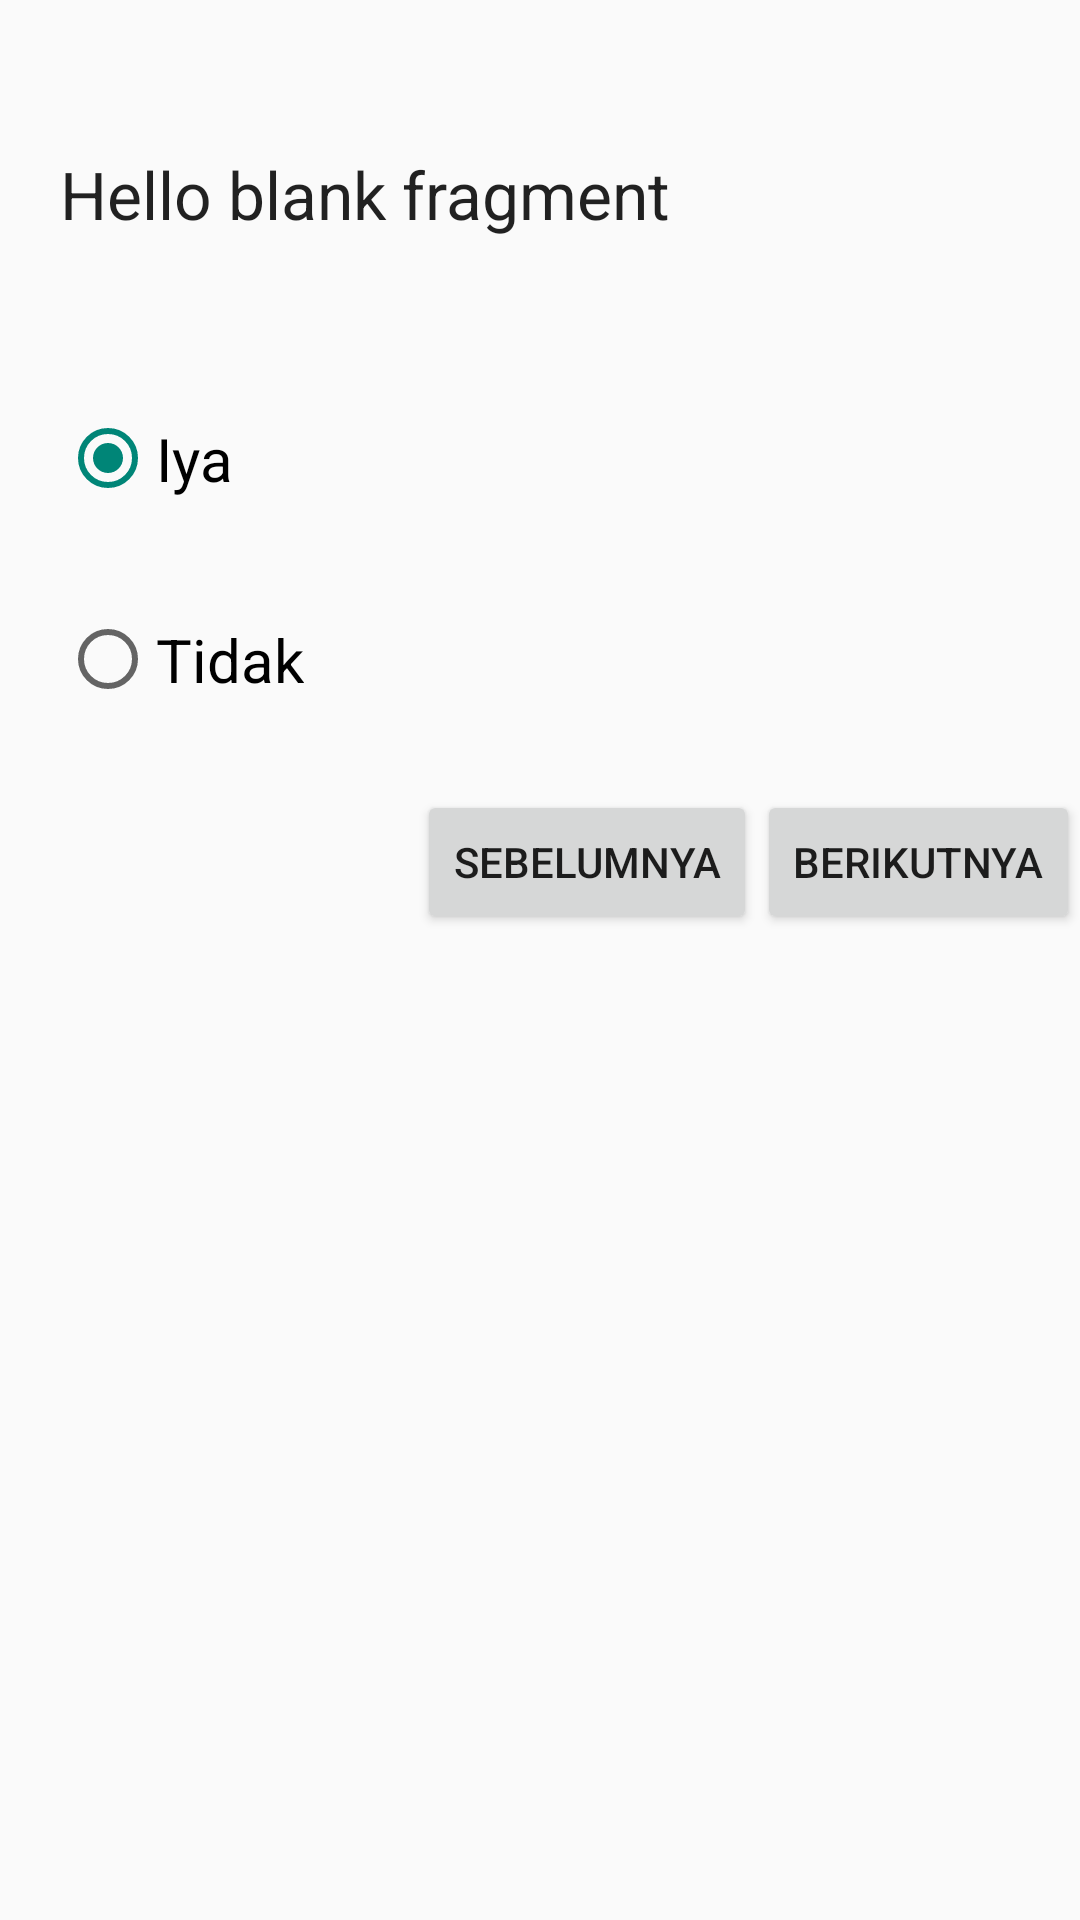

The Android layout XML behind this screen, and the referenced resources:
<!-- AndroidManifest.xml: application theme AppTheme -->
<!-- res/layout/fragment_intro_bahasa.xml -->
<LinearLayout xmlns:android="http://schemas.android.com/apk/res/android"
    xmlns:tools="http://schemas.android.com/tools" android:layout_width="match_parent"
    android:layout_height="match_parent"
    android:orientation="vertical"
    android:layout_marginLeft="20dp"
    android:layout_marginRight="20dp"
    android:layout_marginTop="20dp"
    android:id="@+id/survey_fragment_layout"
    tools:context="com.elasticbeanstalk.laciecool.first.SurveyFragment"
    android:paddingTop="50dp"
    android:paddingLeft="20dp">

    
    <TextView android:layout_width="match_parent" android:layout_height="wrap_content"
        android:text="@string/hello_blank_fragment"
        android:id="@+id/introQns"
        android:focusableInTouchMode="false"
        style="@style/Base.TextAppearance.AppCompat.Large"
        android:layout_marginBottom="50dp" />

    <RadioGroup
        android:layout_width="wrap_content"
        android:layout_height="wrap_content"
        android:checkedButton="@+id/radioYes"
        android:id="@+id/introRadioGrp">

        <RadioButton
            android:layout_width="wrap_content"
            android:layout_height="wrap_content"
            android:text="Iya"
            android:id="@id/radioYes"
            android:paddingTop="10dp"
            android:paddingBottom="10dp"
            android:textSize="20dp" />

        <RadioButton
            android:layout_width="wrap_content"
            android:layout_height="wrap_content"
            android:text="Tidak"
            android:id="@+id/radioNo"
            android:paddingTop="30dp"
            android:paddingBottom="30dp"
            android:textSize="20dp" />
    </RadioGroup>

    <LinearLayout
        android:orientation="horizontal"
        android:layout_width="wrap_content"
        android:layout_height="wrap_content"
        android:layout_gravity="right">

        <Button
            android:layout_width="wrap_content"
            android:layout_height="wrap_content"
            android:text="@string/previousBahasa"
            android:id="@+id/introPrevQnsBtn"
            android:onClick="introPrevQns"
            android:layout_gravity="right" />

        <Button
            android:layout_width="wrap_content"
            android:layout_height="wrap_content"
            android:text="@string/nextBahasa"
            android:id="@+id/introNextQnsBtn"
            android:onClick="introNextQns"
            android:layout_gravity="right" />
    </LinearLayout>


</LinearLayout>
<!-- resources referenced by this layout -->
<resources>
  <string name="hello_blank_fragment">Hello blank fragment</string>
  <string name="nextBahasa">Berikutnya</string>
  <string name="previousBahasa">Sebelumnya</string>
  <style name="AppTheme" parent="Theme.AppCompat.Light.DarkActionBar">
          
          <item name="android:dropDownListViewStyle">@style/spinnerStyle</item>
      </style>
  <style name="spinnerStyle" parent="android:style/Widget.ListView.DropDown">
          <item name="android:divider">#481e1c2a</item>
          <item name="android:dividerHeight">1dp</item>
      </style>
</resources>
